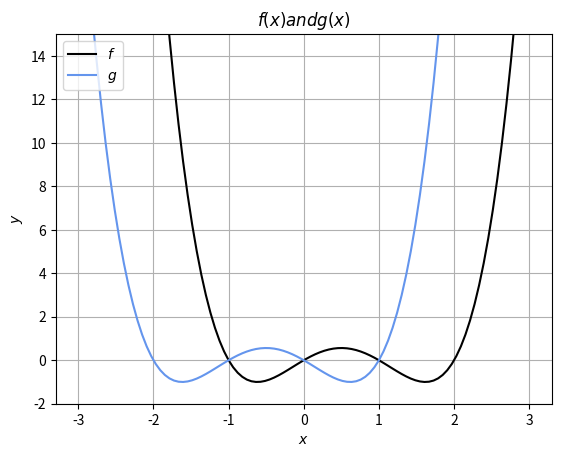
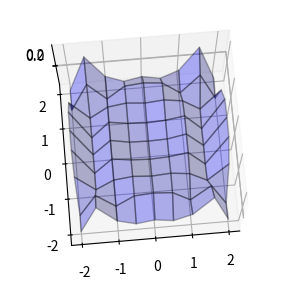

The matplotlib source for these figures, in order: (Note: this script raises an exception after producing the figures.)
#실습과제 6-1

import random
import math
import numpy as np

randnum = []
total_1 = 0
total_2 =0

for i in range(0,20):
    randnum.append(random.randint(0,10))

for i in range(len(randnum)):
    total_1 += randnum[i]

mean = total_1/len(randnum)

for i in range(len(randnum)):
    total_2 += (randnum[i] - mean)**2

std_c = math.sqrt(total_2/19)
std_m = np.std(randnum)

print('평균은 : %d' %mean)
print('표준편차는(계산) : %d' %std_c)
print('표준편차는(모듈) : %d' %std_m)

#실습과제 6-2

import matplotlib.pyplot as plt

import numpy as np

def f(x):
    return (x-2)*(x-1)*x*(x+1)

def g(x):
    return (x+2)*(x-1)*x*(x+1)

x=np.linspace(-3, 3, 100)
plt.plot(x, f(x), color='black', label='$f$')    #수식
plt.plot(x, g(x),color='cornflowerblue', label='$g$')

plt.legend(loc='upper left')
plt.ylim(-2, 15)
plt.title('$f(x) and g(x)$')
plt.xlabel('$x$')
plt.ylabel('$y$')

plt.grid(True)
plt.show()


#실습과제 6-3

import math
import matplotlib.pyplot as plt
import numpy as np

def f(x0,x1):
   r= 2*x0**2 + x1**2
   ans = r*np.sin(r)
   return ans
  

xn = 9
x0 = np.linspace(-2,2,xn) # -2 와 2 사이 9 개
x1 = np.linspace(-2,2,xn) # -2 와 2 사이 9 개
y = np.zeros((len(x0), len(x1))) #9행 9열 0행렬을 잡은 것

for i0 in range(xn):
  for i1 in range(xn):
    y[i1,i0] = f(x0[i0], x1[i1])

from mpl_toolkits.mplot3d import Axes3D #함수임포트

xx0, xx1 = np.meshgrid(x0, x1) #좌표점을 튜플형태로

plt.figure(figsize=(5, 3.5))
ax = plt.subplot(1, 1, 1, projection='3d') #3차원지정
ax.plot_surface(xx0, xx1, y, rstride=1, cstride=1, alpha=0.3, color='blue', edgecolor='black') #stride는 선 갯수조정, 알파는 면투명도
ax.set_zticks((0, 0.2))#z의 범위 제한
ax.view_init(75, -95)#3차원 그래프의 방향 조정 75는 상하 방향, -95는 반시계방향 95도 회전
plt.show()



#실습과제 6-4

import random

print('숫자는 무엇일까요?')


def numplay():
   cnt = 1
   com_num = random.randint(1,32)
   
   while True:
       
       my_num = int(input())

       if cnt >= 6 :
           ans = input('6번의 기회를 다 썼습니다 다시 시도하겠습니까?(y/n)')
           if ans == 'y':
               print('숫자는 무엇일까요?')
               cnt = 1
               continue
           else:
               break

       elif cnt < 6:

           if my_num > com_num :
               print('%d 보다 작습니다' %my_num)
               cnt +=1
               continue
               
           elif my_num < com_num:
               print('%d 보다 큽니다' %my_num)
               cnt +=1
               continue
           else:
               print('정답입니다')
               
               break

numplay()


#실습과제 6-5

num = int(input('원하는 평행 이동을 적으시오'))
string = input('보내고 싶은 메세지는?')

str_string = ""

for i in range(len(string)):
    cord = ord(string[i]) + num
    if cord > 90:
        cord = cord - 26
        str_string += (chr(cord))
    else:
        str_string += (chr(cord))

print('카이사르로 암호화된 메세지는 %s' %"".join(str_string))



#실습과제 6-6

num = int(input('자연수를 입력하세오'))

while True:
    
    if num%2 ==0:
        num = num / 2
        print(int(num))
        continue

    elif num%2 !=0 and num>1:
        num = num*3 +1
        print(int(num))
        continue

    elif num ==1:
        break

    elif num !=1:
        print(int(num))
        continue



#실습과제 6-7

import itertools as it
import math as m

def find_div(num):
   divisor_list = [1]
   for i in range(2, int(m.sqrt(num) +1)):
      if num%i == 0:
         divisor_list.append[i, int(num/i)]
   return divisor_list

def is_perfect_num(num, func = find_div):
   if num == sum(func(num)):
      return True
   else:
      return False

test_list = [4,6,28,496,8128,33550336, 8589869056, 137438691328, 2305843008139952128]

def prime_fac(num):
   prime_list = []
   while True:
      if num ==1:
         return prime_list
      for i in range(2, round(m.sqrt(num) +2)):
         if i == round(m.sqrt(num) +1):
            prime_list.append(num)
            num = 1
            break
         elif num % i == 0:
            num = int(num/i)
            prime_list.append(i)
            break

def make_div(num):
   prime_list = prime_fac(num)
   prime_set = list(set(prime_list))
   p_count_list = []
   for p in prime_set:
      p_count = prime_list.count(p)
      p_count_list.append(list(range(p_count+1)))

   divisor_list = []

   for p_count in list(it.product(*p_count_list)):
      divisor =1
      for i in range(len(prime_set)):
         divisor *= prime_set[i]**p_count[i]
      if divisor != num:
         divisor_list += [divisor]
   return divisor_list

for i in test_list :
   print(str(i) + ':' + str(is_perfect_num(i, make_div)))
         



#실습과제 6-8

#각자리수 더해주는 함수

def h(a) :
    s = 0
    while a//1 != 0 :
        s += (a%10)**2
        a = int(a/10)
    return (s)

#각 자릿수의 제곱합이 1혹은 4가 될때 까지 반복해서 구해주는 반복문
   
def findhappy(a):
   while 1 :
       a = h(a)
       if a == 4 :
           return 'UnHappy'
           break
       elif a == 1 :
           return 'Happy'
           break

happylist = []

for a in range(1,1001):

   if findhappy(a) == 'Happy':
      happylist.append(a)
   else:
      continue

print(happylist)
   
#실습과제 6-9


class Turtle:
    def __init__(self):
        self.x = 0
        self.y = 0
        self.direction = 0
        self.speed = 1

    def acceleration(self):
        self.speed += 1

    def brake(self):
        self.speed -= 1

    def south(self):
        self.y -= self.speed

    def north(self):
        self.y += self.speed

    def west(self):
        self.x -= self.speed
        
    def east(self):
        self.x += self.speed



turtle = Turtle()

print('거북이 움직이기 게임 \n a : 속도 높이기, b : 속도 낮추기, w : 왼쪽이동, e : 오른쪽 이동, n : 위쪽 이동, s : 아래쪽 이동 \n f : 게임 끝내기')

while True:
    print('지금 위치는 (%d,%d) 입니다.' %(turtle.x, turtle.y))

    key = input()

    if key == 'a' :
        if turtle.speed == 3:
            print('더이상 속도를 높일 수 없습니다')
        else:
            turtle.acceleration()

    elif key == 'b':
        if turtle.speed == 0:
            print('더이상 속도를 늦출 수 없습니다')
        else:
            turtle.brake()
    
    elif key == 's':
        turtle.south()
        
    elif key == 'n':
        turtle.north()
        
    elif key == 'w':
        turtle.west()
        
    elif key == 'e':
        turtle.east()
    
    else:
        print('(%d,%d)에서 끝납니다.' %(turtle.x, turtle.y))
        break
    

